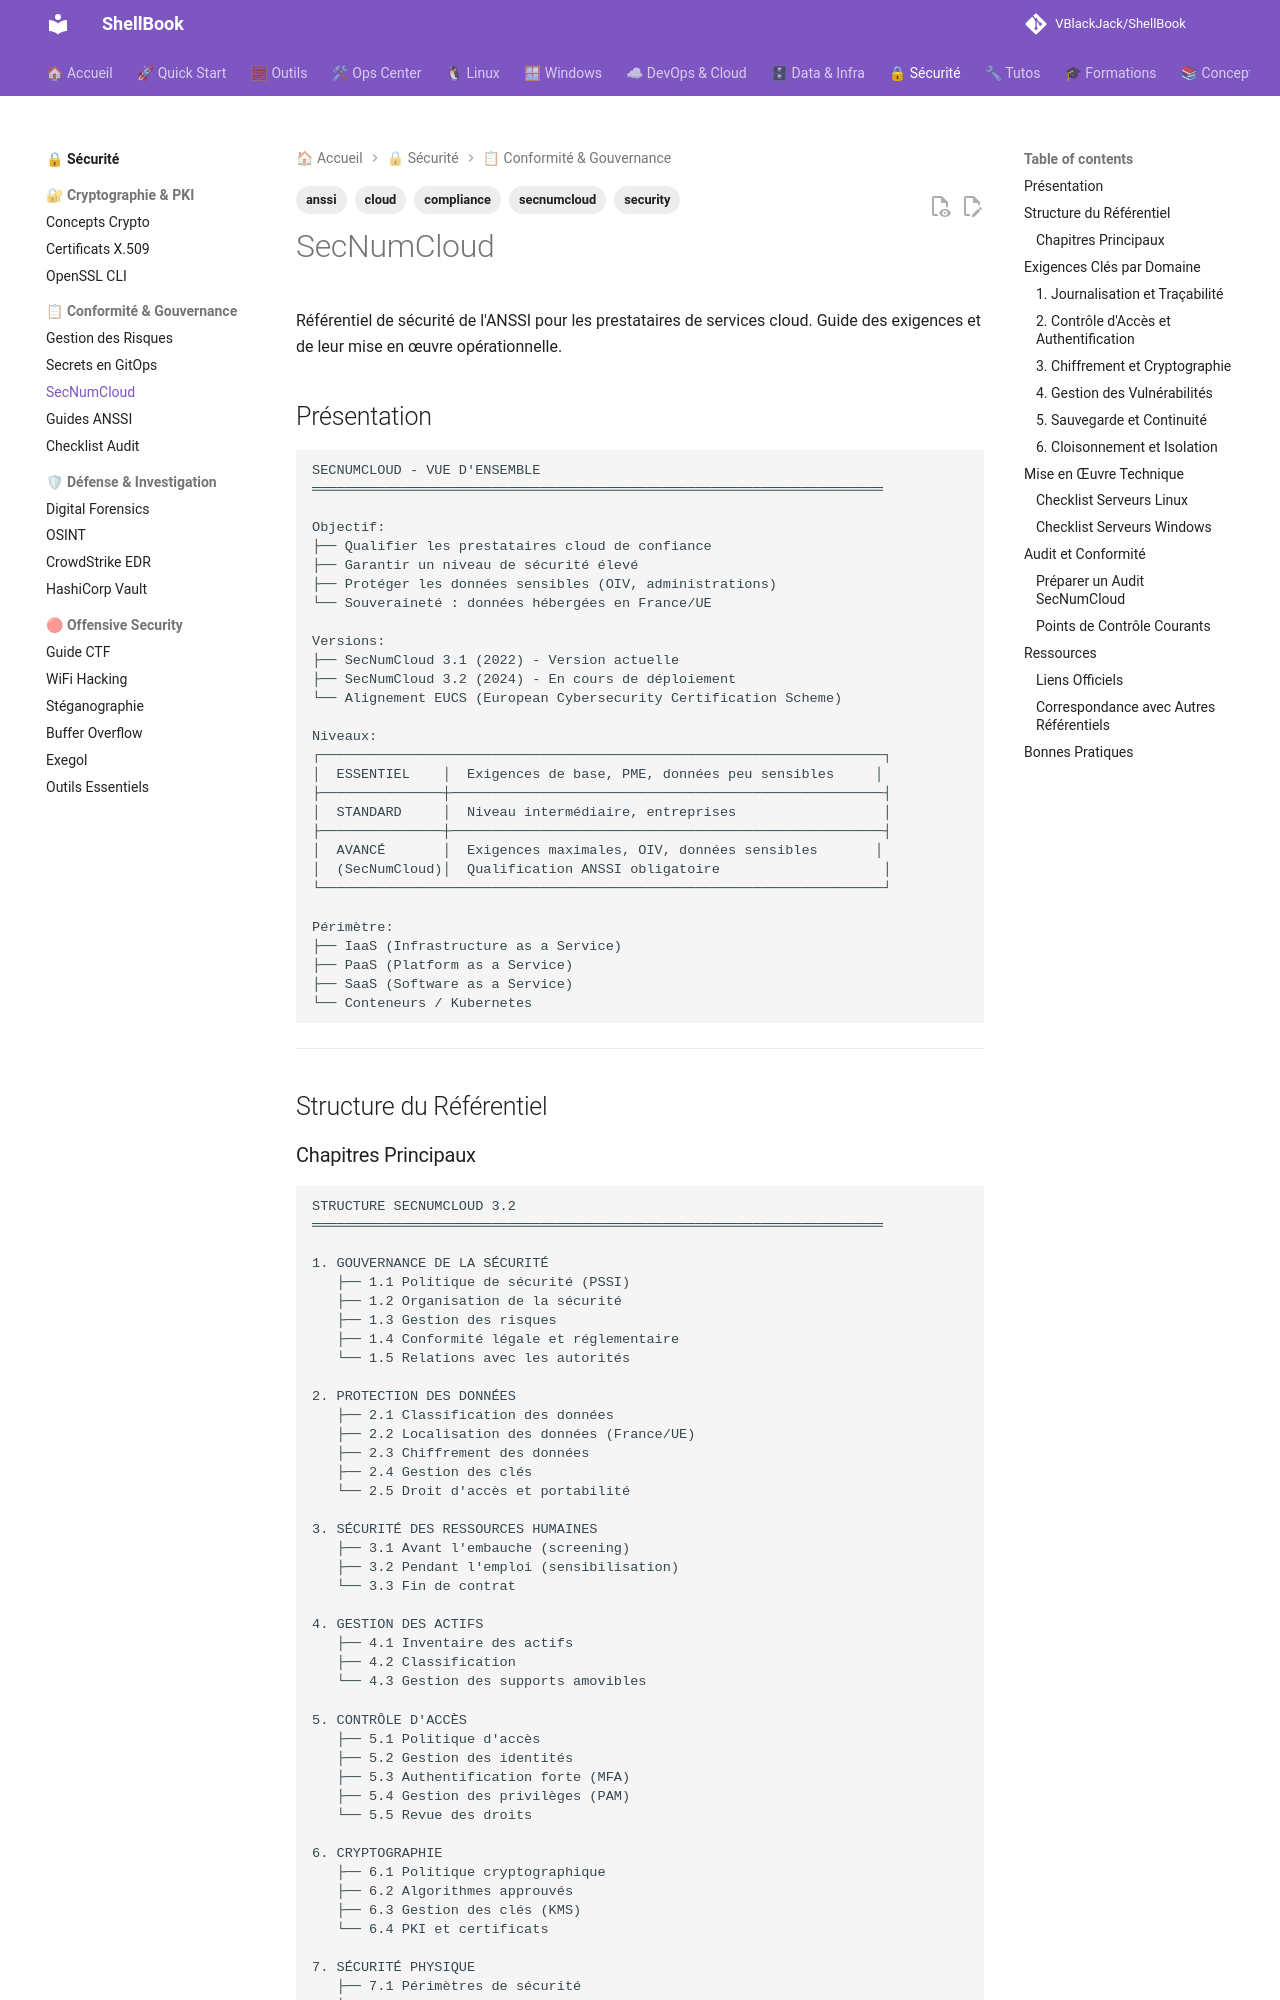

repository: VBlackJack/ShellBook · page: security/secnumcloud/index.html · generator: mkdocs

---
tags:
  - security
  - compliance
  - secnumcloud
  - anssi
  - cloud
---

# SecNumCloud

Référentiel de sécurité de l'ANSSI pour les prestataires de services cloud. Guide des exigences et de leur mise en œuvre opérationnelle.

## Présentation

```text
SECNUMCLOUD - VUE D'ENSEMBLE
══════════════════════════════════════════════════════════════════════

Objectif:
├── Qualifier les prestataires cloud de confiance
├── Garantir un niveau de sécurité élevé
├── Protéger les données sensibles (OIV, administrations)
└── Souveraineté : données hébergées en France/UE

Versions:
├── SecNumCloud 3.1 (2022) - Version actuelle
├── SecNumCloud 3.2 (2024) - En cours de déploiement
└── Alignement EUCS (European Cybersecurity Certification Scheme)

Niveaux:
┌─────────────────────────────────────────────────────────────────────┐
│  ESSENTIEL    │  Exigences de base, PME, données peu sensibles     │
├───────────────┼─────────────────────────────────────────────────────┤
│  STANDARD     │  Niveau intermédiaire, entreprises                  │
├───────────────┼─────────────────────────────────────────────────────┤
│  AVANCÉ       │  Exigences maximales, OIV, données sensibles       │
│  (SecNumCloud)│  Qualification ANSSI obligatoire                    │
└─────────────────────────────────────────────────────────────────────┘

Périmètre:
├── IaaS (Infrastructure as a Service)
├── PaaS (Platform as a Service)
├── SaaS (Software as a Service)
└── Conteneurs / Kubernetes
```

---

## Structure du Référentiel
